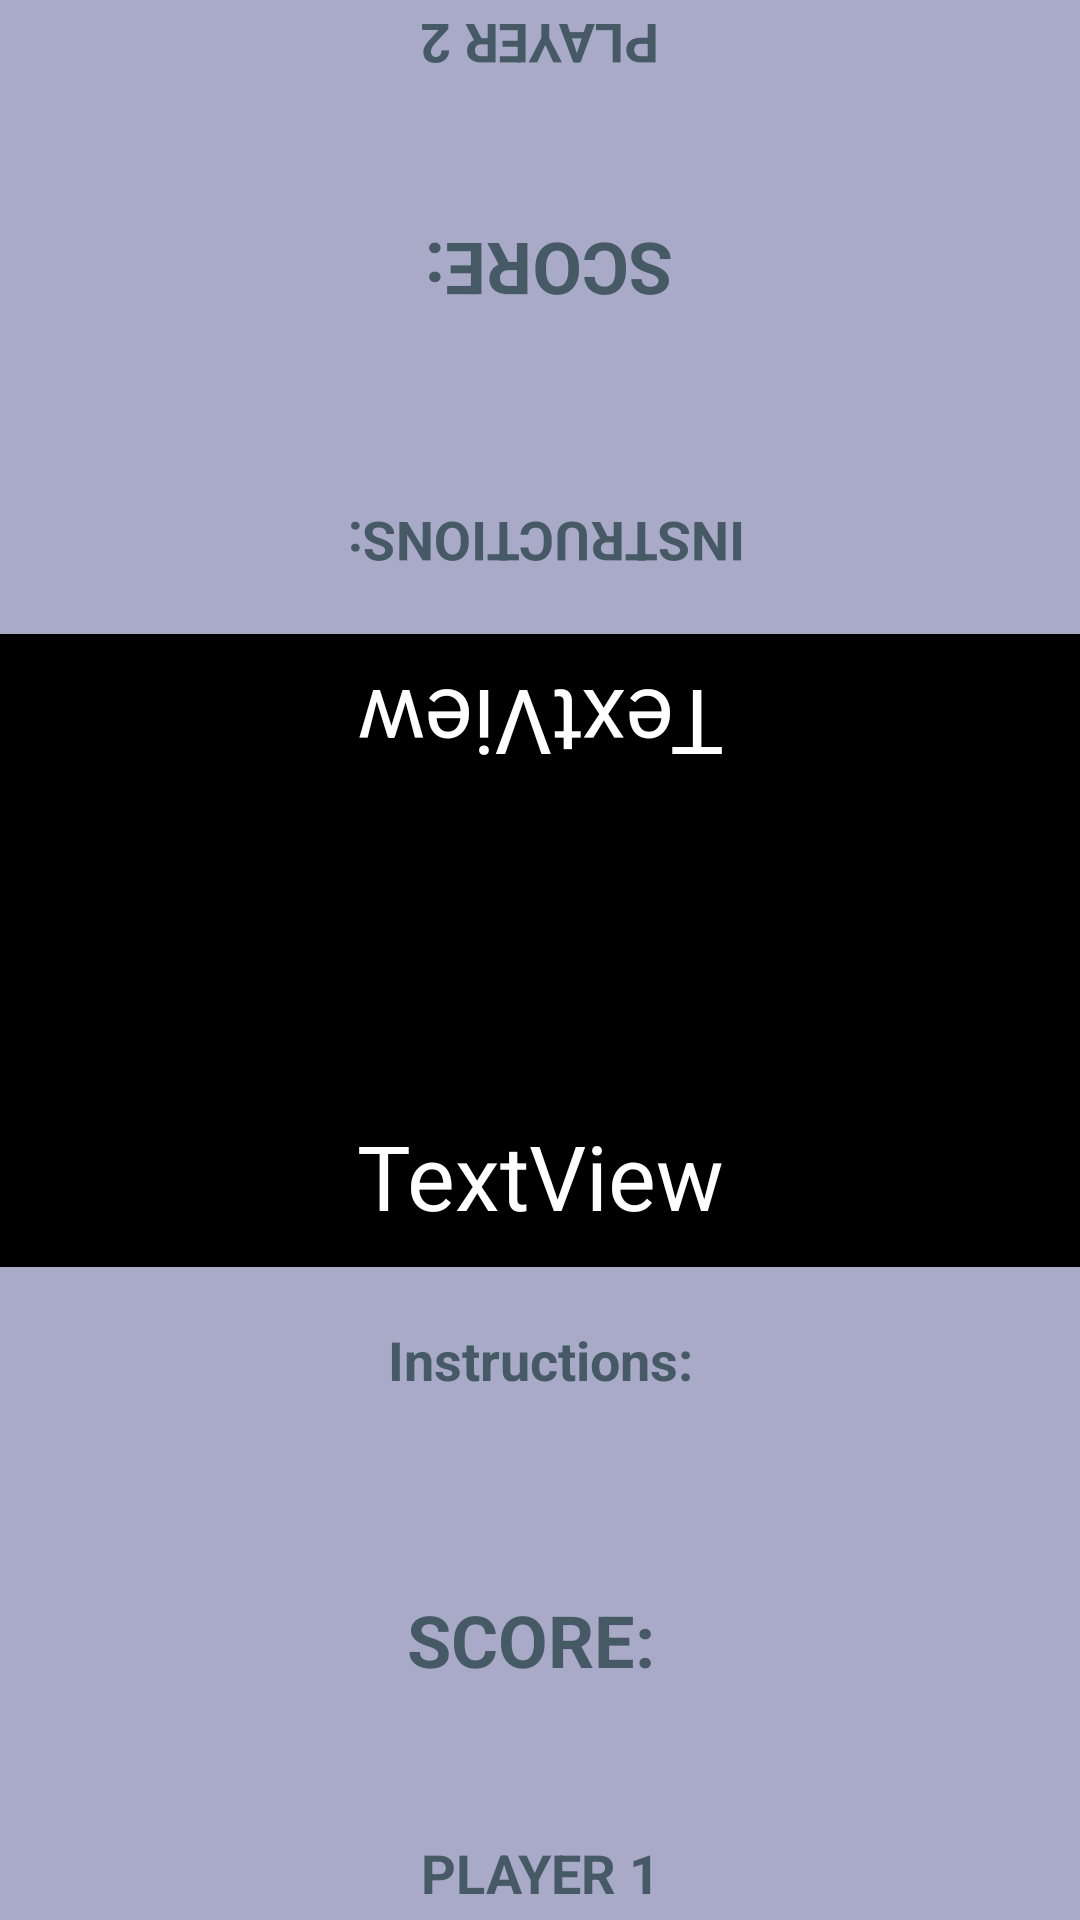

Reconstruct the res/layout file that produces this screen, plus the resources it refers to.
<!-- AndroidManifest.xml: application theme Base.Theme.ReactRumble -->
<!-- res/layout/dark_colors_minigame.xml -->
<?xml version="1.0" encoding="utf-8"?>
<androidx.constraintlayout.widget.ConstraintLayout xmlns:android="http://schemas.android.com/apk/res/android"
    xmlns:app="http://schemas.android.com/apk/res-auto"
    xmlns:tools="http://schemas.android.com/tools"
    android:layout_width="match_parent"
    android:layout_height="match_parent">

    <LinearLayout
        android:id="@+id/player2_zone"
        android:layout_width="0dp"
        android:layout_height="0dp"
        app:layout_constraintTop_toTopOf="parent"
        app:layout_constraintStart_toStartOf="parent"
        app:layout_constraintEnd_toEndOf="parent"
        app:layout_constraintBottom_toTopOf="@+id/player2_guideline"
        android:background="#A9A9C8"
        android:orientation="vertical"
        android:gravity="bottom">

        <TextView
            android:id="@+id/player2_label"
            android:layout_width="match_parent"
            android:layout_height="0dp"
            android:layout_weight="0.5"
            android:gravity="center"
            android:rotation="180"
            android:text="PLAYER 2"
            android:textColor="#455A64"
            android:textSize="18sp"
            android:textStyle="bold" />

        <TextView
            android:id="@+id/player2_score"
            android:layout_width="match_parent"
            android:layout_height="0dp"
            android:layout_weight="2"
            android:gravity="center"
            android:rotation="180"
            android:text="SCORE: "
            android:textColor="#455A64"
            android:textSize="24sp"
            android:textStyle="bold" />

        <TextView
            android:id="@+id/player2_instructions"
            android:layout_width="match_parent"
            android:layout_height="0dp"
            android:layout_weight="1"
            android:gravity="center"
            android:rotation="180"
            android:text="INSTRUCTIONS: "
            android:textColor="#455A64"
            android:textSize="18sp"
            android:textStyle="bold" />


    </LinearLayout>

    <androidx.constraintlayout.widget.Guideline
        android:id="@+id/player2_guideline"
        android:layout_width="wrap_content"
        android:layout_height="wrap_content"
        android:orientation="horizontal"
        app:layout_constraintGuide_percent="0.33" />

    <androidx.constraintlayout.widget.ConstraintLayout
        android:id="@+id/gameDisplay_zone"
        android:layout_width="0dp"
        android:layout_height="0dp"
        app:layout_constraintBottom_toTopOf="@+id/player1_guideline"
        app:layout_constraintEnd_toEndOf="parent"
        app:layout_constraintStart_toStartOf="parent"
        app:layout_constraintTop_toBottomOf="@+id/player2_guideline"
        android:background="@color/black"
        android:orientation="vertical">

        <TextView
            android:id="@+id/countdownTextP2"
            android:layout_width="wrap_content"
            android:layout_height="wrap_content"
            android:text="TextView"
            android:textSize="30dp"
            android:rotation="180"
            android:textColor="@color/white"
            android:layout_marginBottom="150dp"
            app:layout_constraintBottom_toBottomOf="parent"
            app:layout_constraintEnd_toEndOf="parent"
            app:layout_constraintStart_toStartOf="parent"
            app:layout_constraintTop_toTopOf="parent"/>

        <TextView
            android:id="@+id/colorTextP2"
            android:layout_width="wrap_content"
            android:layout_height="wrap_content"
            android:rotation="180"
            android:text=""
            android:textSize="40dp"
            android:textColor="@color/white"
            android:layout_marginBottom="150dp"
            app:layout_constraintBottom_toBottomOf="parent"
            app:layout_constraintEnd_toEndOf="parent"
            app:layout_constraintStart_toStartOf="parent"
            app:layout_constraintTop_toTopOf="parent"/>

        <androidx.constraintlayout.widget.Guideline
            android:id="@+id/gameDisplay_guideline"
            android:layout_width="wrap_content"
            android:layout_height="wrap_content"
            android:orientation="horizontal"
            app:layout_constraintGuide_percent="0.50" />

        <TextView
            android:id="@+id/countdownTextP1"
            android:layout_width="wrap_content"
            android:layout_height="wrap_content"
            android:text="TextView"
            android:textSize="30dp"
            android:textColor="@color/white"
            android:layout_marginTop="150dp"
            app:layout_constraintBottom_toBottomOf="parent"
            app:layout_constraintEnd_toEndOf="parent"
            app:layout_constraintStart_toStartOf="parent"
            app:layout_constraintTop_toTopOf="parent"/>

        <TextView
            android:id="@+id/colorTextP1"
            android:layout_width="wrap_content"
            android:layout_height="wrap_content"
            android:text=""
            android:textSize="40dp"
            android:textColor="@color/white"
            android:layout_marginTop="150dp"
            app:layout_constraintBottom_toBottomOf="parent"
            app:layout_constraintEnd_toEndOf="parent"
            app:layout_constraintStart_toStartOf="parent"
            app:layout_constraintTop_toTopOf="parent"/>

    </androidx.constraintlayout.widget.ConstraintLayout>

    <androidx.constraintlayout.widget.Guideline
        android:id="@+id/player1_guideline"
        android:layout_width="wrap_content"
        android:layout_height="wrap_content"
        android:orientation="horizontal"
        app:layout_constraintGuide_percent="0.66" />

    <LinearLayout
        android:id="@+id/player1_zone"
        android:layout_width="0dp"
        android:layout_height="0dp"
        app:layout_constraintTop_toBottomOf="@+id/player1_guideline"
        app:layout_constraintStart_toStartOf="parent"
        app:layout_constraintEnd_toEndOf="parent"
        app:layout_constraintBottom_toBottomOf="parent"
        android:background="#A9A9C8"
        android:orientation="vertical">

        <TextView
            android:id="@+id/player1_instructions"
            android:layout_width="match_parent"
            android:layout_height="0dp"
            android:layout_weight="1"
            android:gravity="center"
            android:text="Instructions:"
            android:textColor="#455A64"
            android:textSize="18sp"
            android:textStyle="bold"/>

        <TextView
            android:id="@+id/player1_score"
            android:layout_width="match_parent"
            android:layout_height="0dp"
            android:layout_weight="2"
            android:gravity="center"
            android:text="SCORE: "
            android:textColor="#455A64"
            android:textSize="24sp"
            android:textStyle="bold"/>

        <TextView
            android:id="@+id/player1_label"
            android:layout_width="match_parent"
            android:layout_height="0dp"
            android:layout_weight="0.5"
            android:gravity="center"
            android:text="PLAYER 1"
            android:textColor="#455A64"
            android:textSize="18sp"
            android:textStyle="bold"/>

    </LinearLayout>

</androidx.constraintlayout.widget.ConstraintLayout>
<!-- resources referenced by this layout -->
<resources>
  <color name="black">#FF000000</color>
  <color name="white">#FFFFFFFF</color>
  <style name="Base.Theme.ReactRumble" parent="Theme.AppCompat.DayNight.NoActionBar">
      </style>
</resources>
